4-way image classification set "MRI_PROCESSED" from GitHub (JpLimags/MRI_based_brain_tumor_detection); label vocabulary: glioma tumor, meningioma tumor, no tumor, pituitary tumor.

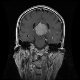
Label: meningioma tumor

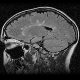
Label: no tumor

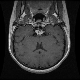
Label: pituitary tumor

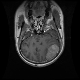
Label: meningioma tumor

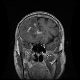
Label: glioma tumor

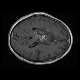
Label: glioma tumor
